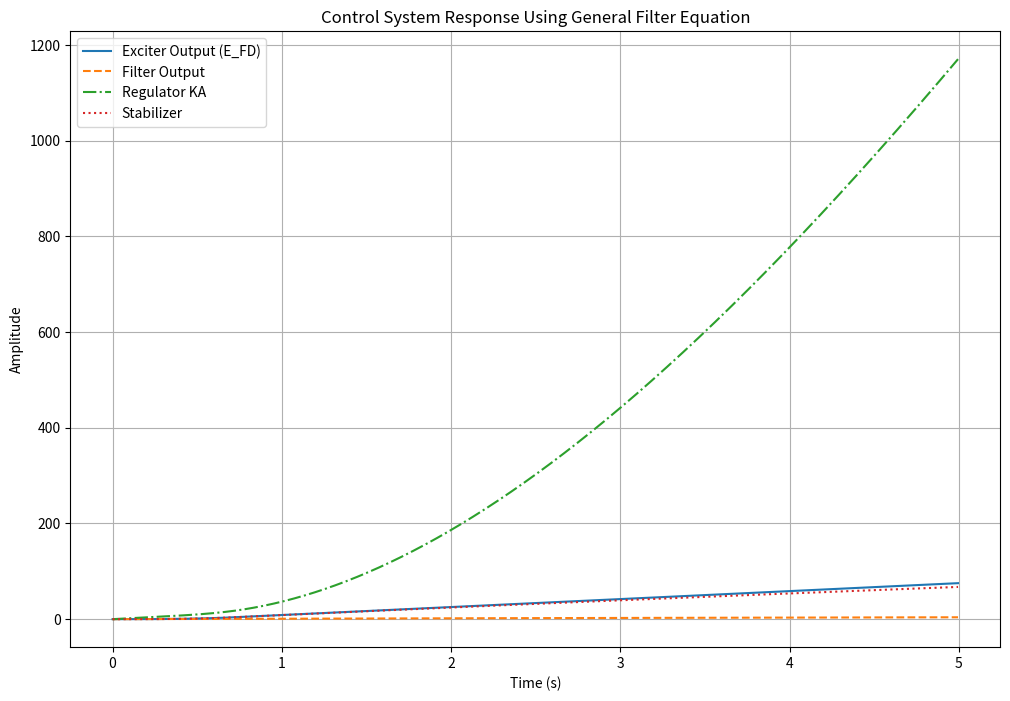

This chart was generated by the following Python code:
import matplotlib.pyplot as plt

# System parameters
TR = 0.1  # Filter: 1/(1+sTR)
TA = 0.2  # Regulator: KA/(1+sTA)
TA1 = 0.05  # Additional time constant: 1/(1+sTA1)
TF = 0.05  # Stabilizer: sKF/(1+sTF)
TE = 0.3  # Exciter: KE/(sTE)
KF = 1.0  # Stabilizer gain
KA = 10.0  # Regulator gain
KE = 1.0  # Exciter gain
VRMAX = 5.0
VRMIN = -5.0

# Simulation parameters
dt = 0.005
t_max = 5.0
steps = int(t_max / dt)


class ControlComponent:
    """Generic 1st-order component using the standard equation"""

    def __init__(self, a1, a2, b1, b2):
        self.a1 = a1
        self.a2 = a2
        self.b1 = b1
        self.b2 = b2
        self.x_prev = 0.0
        self.y_prev = 0.0

    def update(self, x_current):
        """Implements y[n] = αy[n-1] + βx[n] + γx[n-1]"""
        alpha = (self.b2 - self.b1 * dt) / self.b2
        beta = self.a2 / self.b2
        gamma = (-self.a2 + self.a1 * dt) / self.b2

        y_current = alpha * self.y_prev + beta * x_current + gamma * self.x_prev

        self.x_prev = x_current
        self.y_prev = y_current
        return y_current


class Integrator:
    """Special case for KE/(sTE) using backward Euler"""

    def __init__(self, gain, time_const):
        self.gain = gain
        self.time_const = time_const
        self.y_prev = 0.0

    def update(self, x_current):
        y_current = self.y_prev + (self.gain * dt / self.time_const) * x_current
        self.y_prev = y_current
        return y_current


# Initialize components using correct coefficients from transfer functions
filter_block = ControlComponent(a1=1, a2=0, b1=TR, b2=1)
regulator_ka = ControlComponent(a1=KA, a2=0, b1=TA, b2=1)
regulator_ta1 = ControlComponent(a1=1, a2=0, b1=TA1, b2=1)
stabilizer = ControlComponent(a1=0, a2=KF, b1=TF, b2=1)
exciter = Integrator(KE, TE)

# Storage for visualization
time = []
results = {
    'filter_out': [],
    'reg_ka_out': [],
    'reg_ta1_out': [],
    'stabilizer_out': [],
    'exciter_out': []
}

# Previous stabilizer output for feedback
y_stabilizer_prev = 0.0

for k in range(steps):
    # 1. Filter block
    vt = 1.0  # Step input
    y_filter = filter_block.update(vt)

    # 2. Summation (V_REF - V2 + V_STB)
    v_ref = 1.0
    v_stb = 1.0
    reg_input = v_ref + v_stb - y_filter + y_stabilizer_prev

    # 3. Regulator KA
    y_reg_ka = regulator_ka.update(reg_input)

    # 4. Additional time constant
    y_reg_ta1 = regulator_ta1.update(y_reg_ka)

    # 5. Saturation
    vr_sat = max(VRMIN, min(y_reg_ta1, VRMAX))

    # 6. Exciter
    y_exciter = exciter.update(vr_sat)

    # 7. Stabilizer
    y_stabilizer = stabilizer.update(y_exciter)
    y_stabilizer_prev = y_stabilizer  # Store for next iteration feedback

    # Store results
    time.append(k * dt)
    results['filter_out'].append(y_filter)
    results['reg_ka_out'].append(y_reg_ka)
    results['reg_ta1_out'].append(y_reg_ta1)
    results['stabilizer_out'].append(y_stabilizer)
    results['exciter_out'].append(y_exciter)

# Plot results
plt.figure(figsize=(12, 8))
plt.plot(time, results['exciter_out'], label='Exciter Output (E_FD)')
plt.plot(time, results['filter_out'], '--', label='Filter Output')
plt.plot(time, results['reg_ka_out'], '-.', label='Regulator KA')
plt.plot(time, results['stabilizer_out'], ':', label='Stabilizer')
plt.title('Control System Response Using General Filter Equation')
plt.xlabel('Time (s)')
plt.ylabel('Amplitude')
plt.grid(True)
plt.legend()
plt.show()
